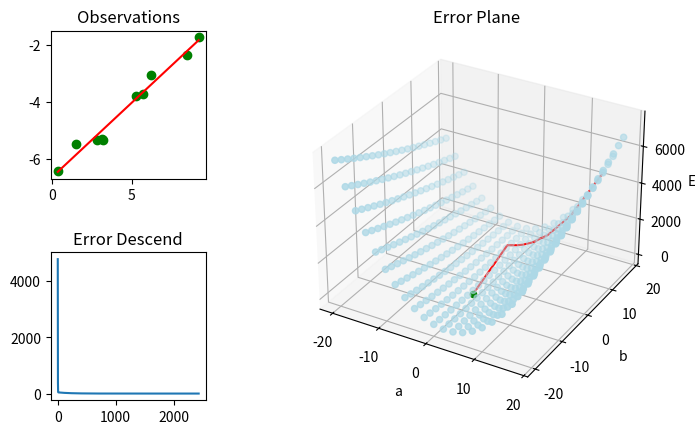

Recreate this plot in Python.
import numpy as np
import matplotlib.pyplot as plt

fig = plt.figure(figsize=plt.figaspect(0.6))
grid = plt.GridSpec(2, 3, wspace=0.5, hspace=0.5)

#np.random.seed(0)
xo = np.random.rand(10) * 10
eo = np.random.rand(10)
yo = 0.5 * xo - 7 + eo


def E(a, b):
    s = sum((yo - (a * xo + b)) ** 2)
    return s / len(xo) / 2


route = []
desc = []


def optim(it):
    alpha = 0.01
    a, b = 18, 15
    al, bl, el = 0, 0, 0
    for i in range(it):
        d_a = ((E(a, bl) - E(al, bl))
               / (a - al))
        d_b = ((E(al, b) - E(al, bl))
               / (b - bl))
        al = a
        bl = b
        a -= alpha * d_a
        b -= alpha * d_b
        e = E(a, b)
        de = e - el
        desc.append([i, e])
        el = e
        print(i, e)
        route.append([a, b, e])
        if abs(de) < 1e-6:
            break
    return [a, b]


r = optim(10000)

res = []
for i in range(20):
    for j in range(20):
        aa = i * 2 - 20
        bb = j * 2 - 20
        res.append([aa, bb, E(aa, bb)])

res = np.transpose(res)
route = np.transpose(route)
desc = np.transpose(desc)

# Draw Observations

ax = plt.subplot(grid[0, 0])
ax.set_title('Observations')
ax.scatter(xo, yo, c="green")
x1, x2 = min(xo), max(xo)
ax.plot([x1, x2], [r[0] * x1 + r[1],
                  r[0] * x2 + r[1]], "red")

# Draw Err descend

ax = plt.subplot(grid[1, 0])
ax.set_title('Error Descend')
ax.plot(desc[0], desc[1])

# Draw Error Plane
ax = plt.subplot(grid[0:2, 1:3], projection="3d")
ax.scatter3D(res[0], res[1], res[2], c="lightblue")
ax.plot3D(route[0], route[1], route[2], c="red")
ax.scatter3D([0.5], [-7], [E(0.5, -7)], c="green")
ax.set_title('Error Plane')
ax.set_xlabel("a")
ax.set_ylabel("b")
ax.set_zlabel("Err")

plt.show()
